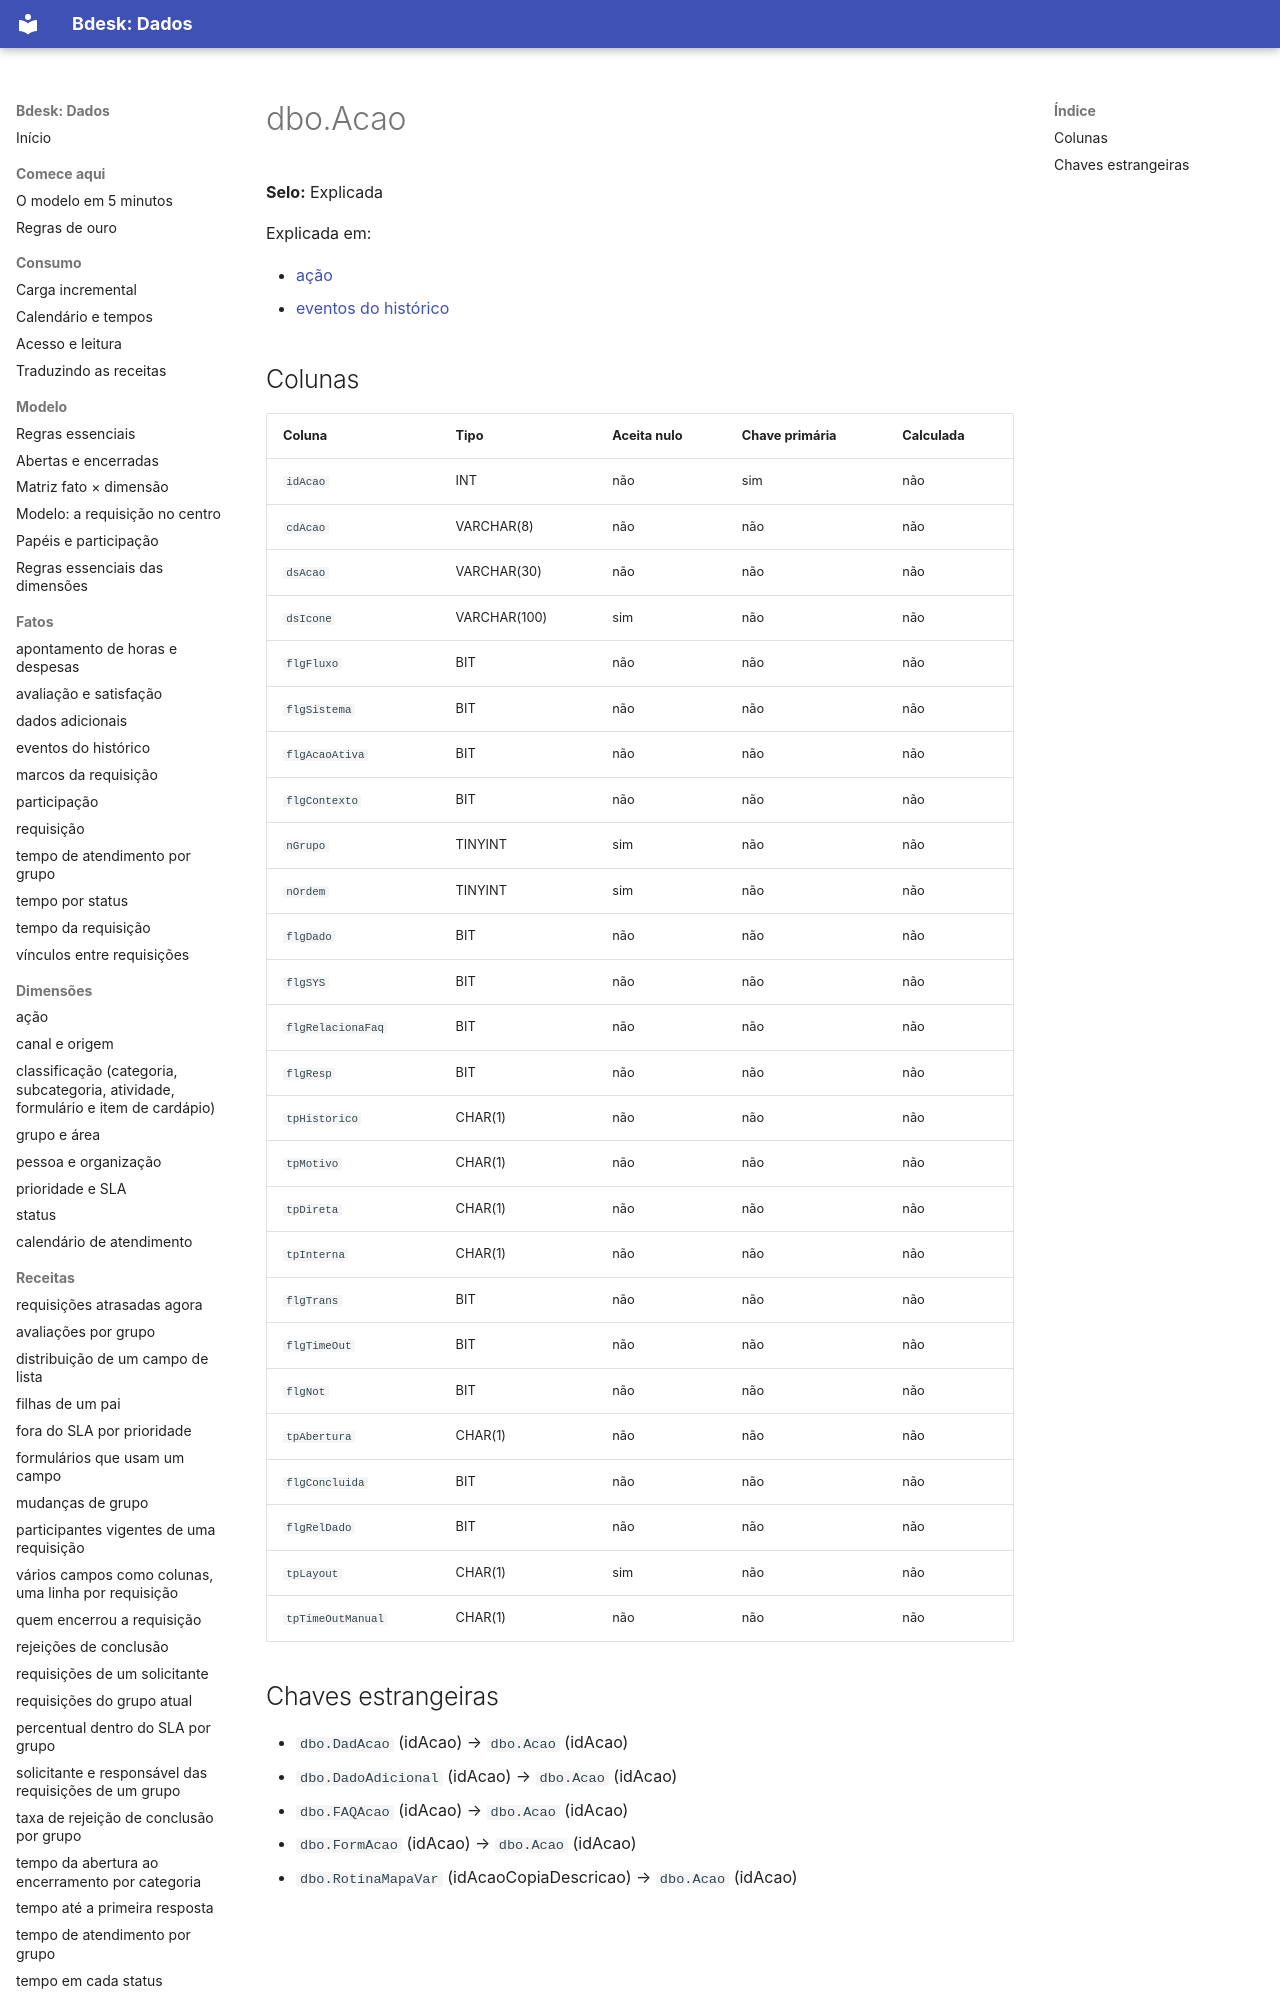

repository: bdeskapp/dados · page: dicionario/dbo-acao/index.html · generator: mkdocs

---
gerado: sincronizacao
---

# dbo.Acao

**Selo:** Explicada

Explicada em:

- [ação](../dimensoes/acao.md)
- [eventos do histórico](../fatos/eventos-historico.md)

## Colunas

| Coluna | Tipo | Aceita nulo | Chave primária | Calculada |
|---|---|---|---|---|
| `idAcao` | INT | não | sim | não |
| `cdAcao` | VARCHAR(8) | não | não | não |
| `dsAcao` | VARCHAR(30) | não | não | não |
| `dsIcone` | VARCHAR(100) | sim | não | não |
| `flgFluxo` | BIT | não | não | não |
| `flgSistema` | BIT | não | não | não |
| `flgAcaoAtiva` | BIT | não | não | não |
| `flgContexto` | BIT | não | não | não |
| `nGrupo` | TINYINT | sim | não | não |
| `nOrdem` | TINYINT | sim | não | não |
| `flgDado` | BIT | não | não | não |
| `flgSYS` | BIT | não | não | não |
| `flgRelacionaFaq` | BIT | não | não | não |
| `flgResp` | BIT | não | não | não |
| `tpHistorico` | CHAR(1) | não | não | não |
| `tpMotivo` | CHAR(1) | não | não | não |
| `tpDireta` | CHAR(1) | não | não | não |
| `tpInterna` | CHAR(1) | não | não | não |
| `flgTrans` | BIT | não | não | não |
| `flgTimeOut` | BIT | não | não | não |
| `flgNot` | BIT | não | não | não |
| `tpAbertura` | CHAR(1) | não | não
